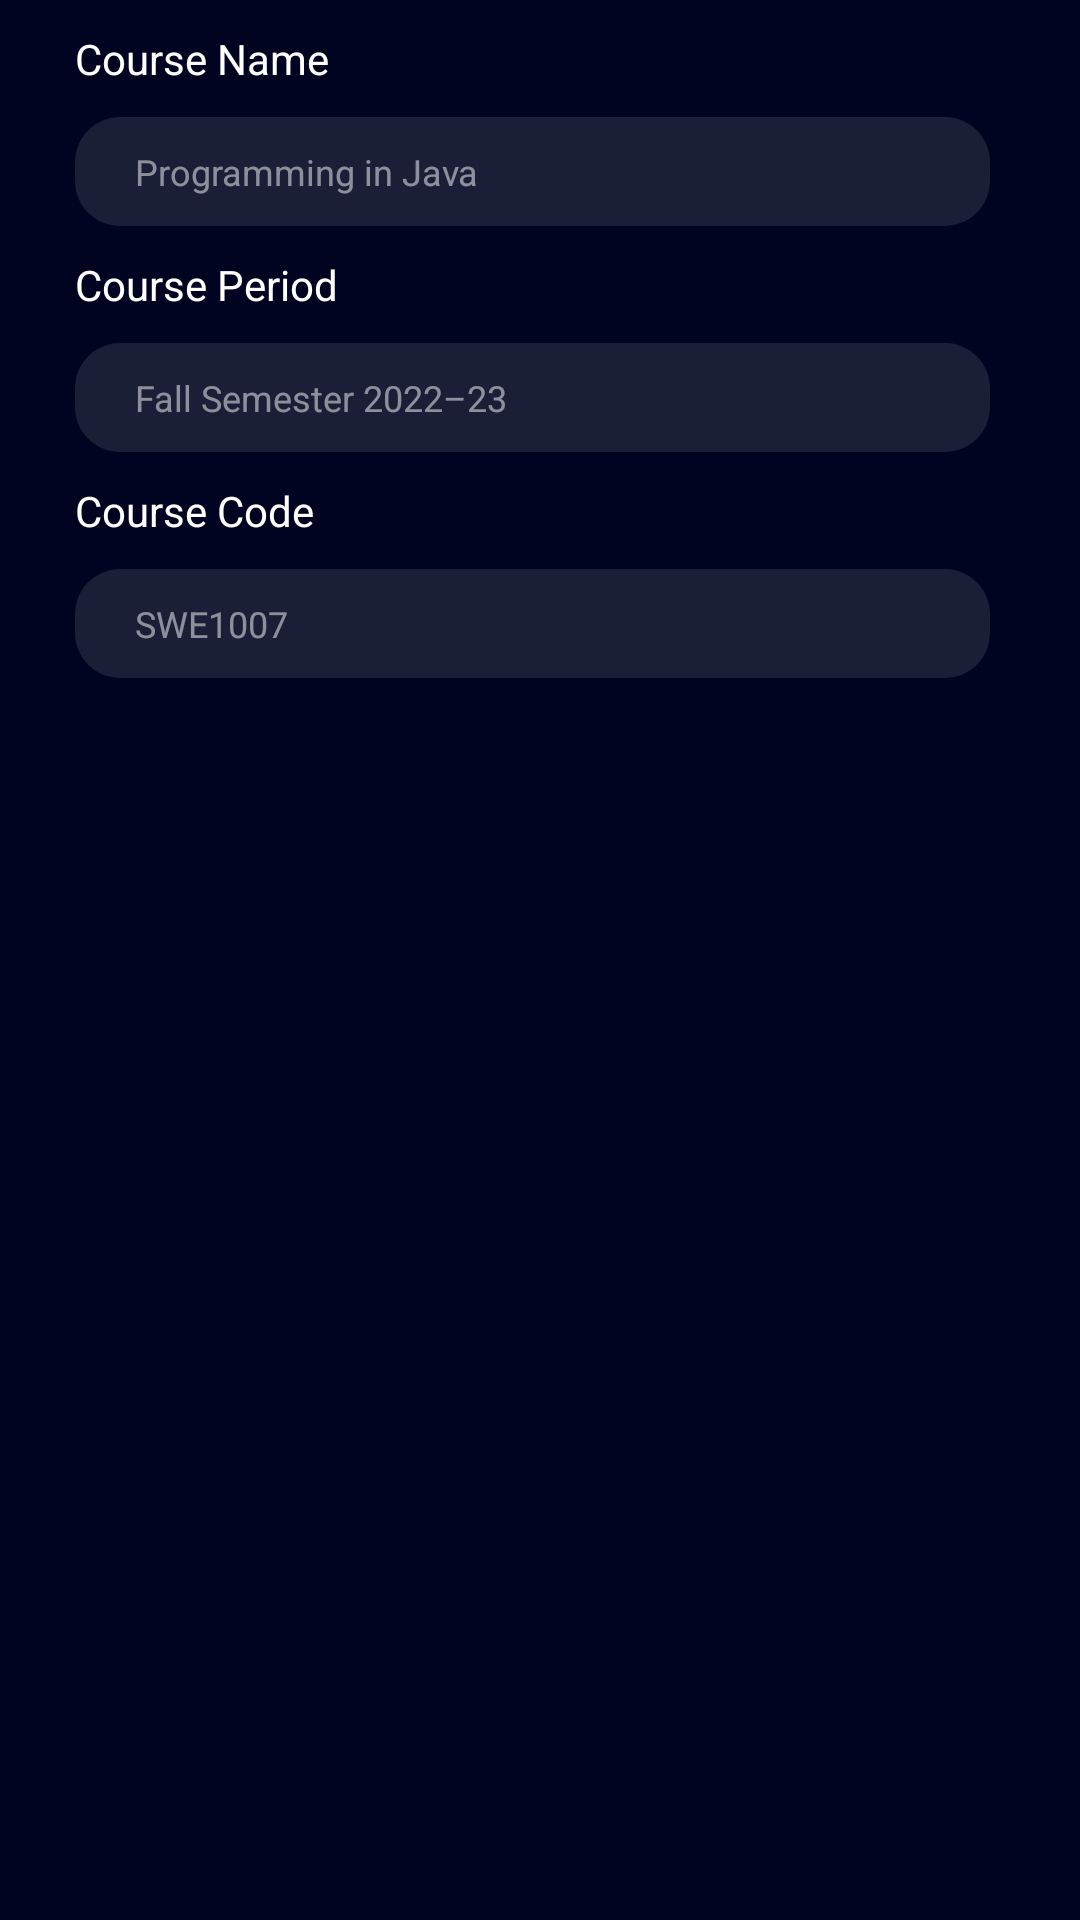

Here is an Android app screen rendered from its layout file. Give the layout XML and the strings, colors and styles it references.
<!-- AndroidManifest.xml: application theme Theme.Coursedy -->
<!-- res/layout/join_dialog.xml -->
<?xml version="1.0" encoding="utf-8"?>
<LinearLayout
    xmlns:android="http://schemas.android.com/apk/res/android"
    android:layout_width="match_parent"
    android:layout_height="wrap_content"
    android:orientation="vertical"
    android:padding="10dp"
    android:background="@color/midnight_500"
    >


    <LinearLayout
        android:layout_width="match_parent"
        android:layout_height="wrap_content"
        android:orientation="vertical"
        android:layout_marginStart="15sp">

        <TextView
            android:id="@+id/dialog_text_courseName"
            android:layout_width="wrap_content"
            android:layout_height="wrap_content"
            android:text="@string/course_name"

            />

        <EditText
            android:id="@+id/dialog_edit_courseName"
            android:layout_width="match_parent"
            android:layout_height="wrap_content"
            android:hint="@string/name_hint"
            android:maxLines="1"
            android:textSize="12sp"
            android:importantForAutofill="no"
            android:layout_marginTop="10sp"
            android:layout_marginEnd="20sp"
            android:textColorHint="@color/white_50"
            android:inputType="text"
            android:background="@drawable/edittextbg"
            android:paddingVertical="10sp"
            android:paddingHorizontal="20sp"/>
    </LinearLayout>

    <LinearLayout
        android:layout_width="match_parent"
        android:layout_height="wrap_content"
        android:orientation="vertical"
        android:layout_marginTop="10sp"
        android:layout_marginStart="15sp">

        <TextView
            android:id="@+id/dialog_text_coursePeriod"
            android:layout_width="wrap_content"
            android:layout_height="wrap_content"
            android:text="@string/course_period"/>

        <EditText
            android:id="@+id/dialog_edit_coursePeriod"
            android:layout_width="match_parent"
            android:layout_height="wrap_content"
            android:hint="@string/fall_sem"
            android:maxLines="1"
            android:textSize="12sp"
            android:importantForAutofill="no"
            android:layout_marginTop="10sp"
            android:layout_marginEnd="20sp"
            android:textColorHint="@color/white_50"
            android:inputType="text"
            android:background="@drawable/edittextbg"
            android:paddingVertical="10sp"
            android:paddingHorizontal="20sp" />
    </LinearLayout>

    <LinearLayout
        android:layout_width="match_parent"
        android:layout_height="wrap_content"
        android:orientation="vertical"
        android:layout_marginTop="10sp"
        android:layout_marginStart="15sp"
        >

        <TextView
            android:id="@+id/dialog_text_courseCode"
            android:layout_width="wrap_content"
            android:layout_height="wrap_content"
            android:text="@string/course_code"/>

        <EditText
            android:id="@+id/dialog_edit_courseCode"
            android:layout_width="match_parent"
            android:layout_height="wrap_content"
            android:hint="@string/code_hint"
            android:maxLines="1"
            android:textSize="12sp"
            android:importantForAutofill="no"
            android:layout_marginTop="10sp"
            android:layout_marginEnd="20sp"
            android:textColorHint="@color/white_50"
            android:inputType="text"
            android:background="@drawable/edittextbg"
            android:paddingVertical="10sp"
            android:paddingHorizontal="20sp" />
    </LinearLayout>

</LinearLayout>
<!-- resources referenced by this layout -->
<resources>
  <color name="midnight_500">#010420</color>
  <color name="white_50">#80FFFFFF</color>
  <!-- drawable edittextbg (drawable) -->
  <?xml version="1.0" encoding="utf-8"?>
  <shape xmlns:android="http://schemas.android.com/apk/res/android">
      <solid android:color="#1AFFFFFF"/>
      <corners android:radius="15sp"/>
  </shape>
  <string name="code_hint">SWE1007</string>
  <string name="course_code">Course Code</string>
  <string name="course_name">Course Name</string>
  <string name="course_period">Course Period</string>
  <string name="fall_sem">Fall Semester 2022–23</string>
  <string name="name_hint">Programming in Java</string>
  <style name="Theme.Coursedy" parent="Theme.AppCompat.Light.NoActionBar">
          
          <item name="colorPrimary">@color/midnight_500</item>
          <item name="colorPrimaryDark">@color/midnight_700</item>
          <item name="colorAccent">@color/blue_200</item>
          <item name="android:textColor">@color/white</item>
          <item name="background">@color/midnight_500</item>
          
      </style>
  <color name="midnight_700">#020615</color>
  <color name="blue_200">#0091FF</color>
  <color name="white">#FFFFFFFF</color>
</resources>
